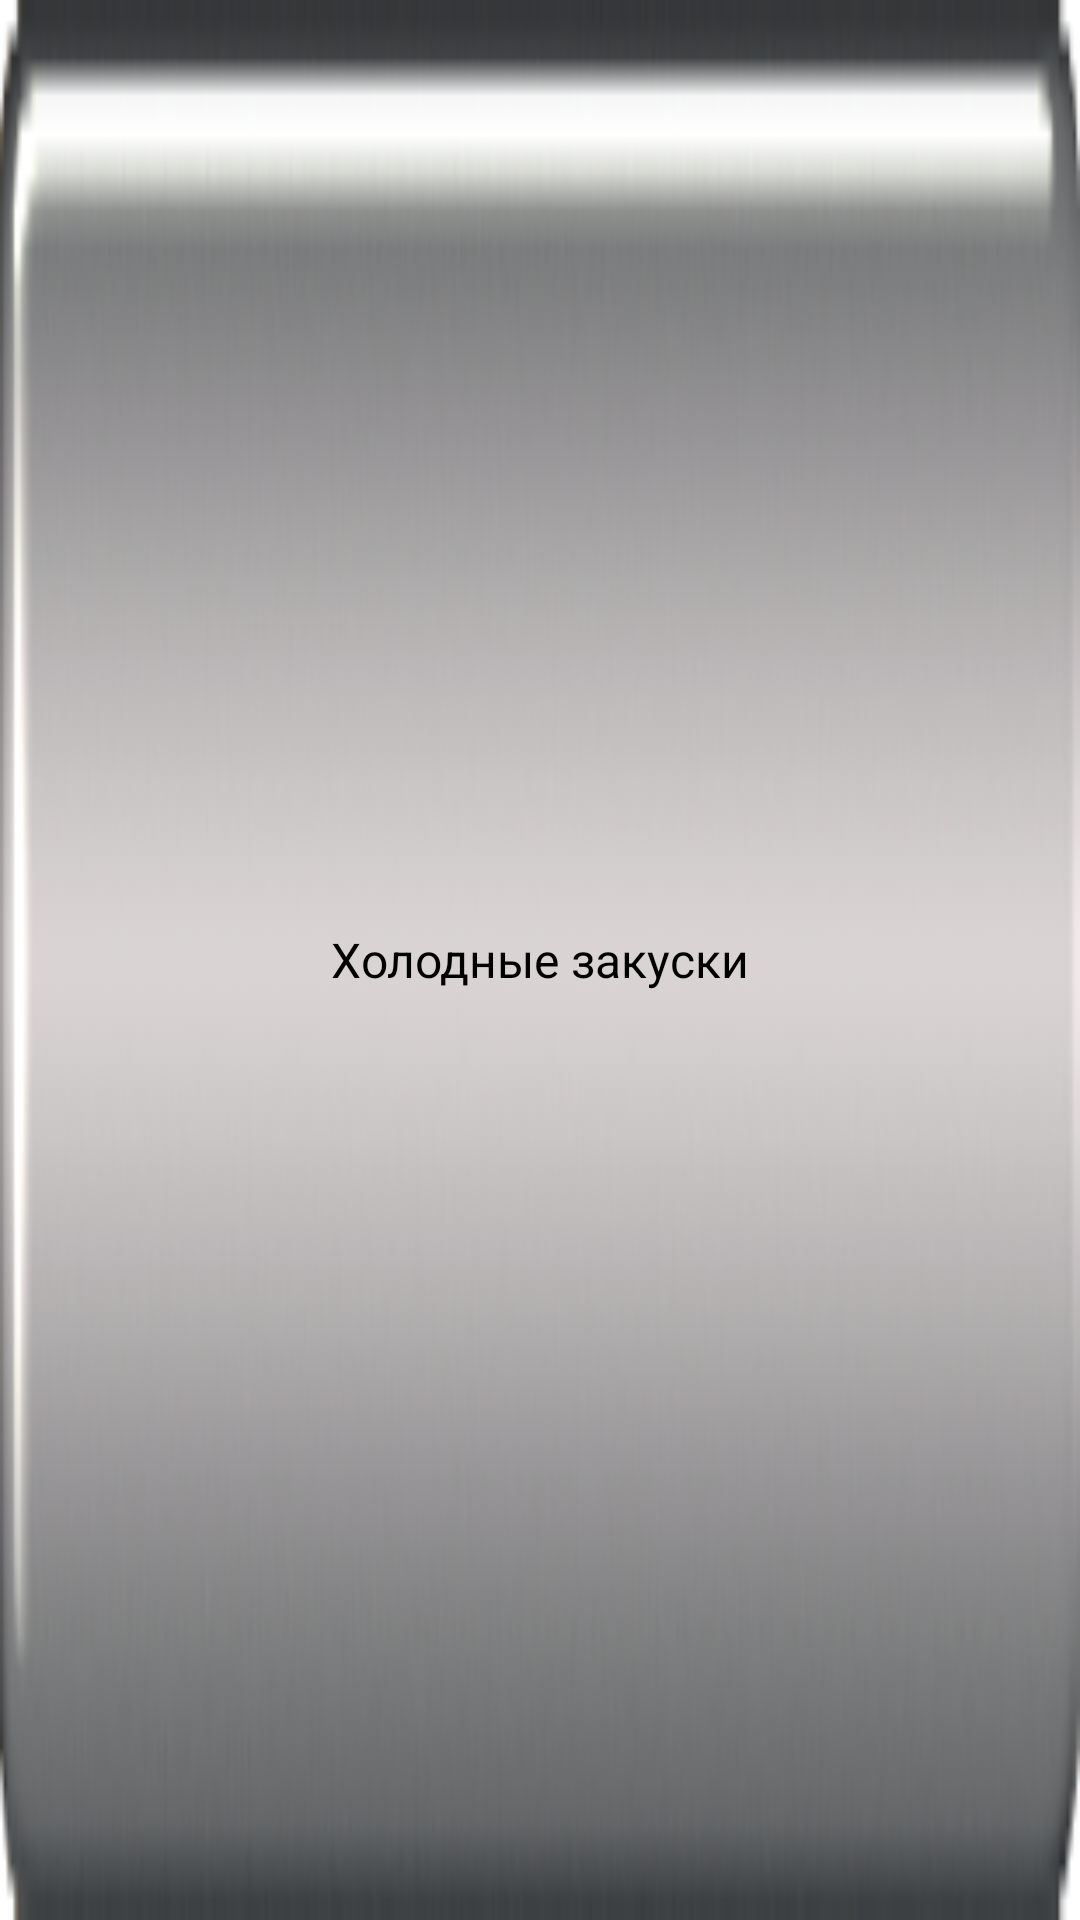

The Android layout XML behind this screen, and the referenced resources:
<!-- AndroidManifest.xml: application theme android:Theme.Holo.NoActionBar.Fullscreen -->
<!-- res/layout/main_section_item.xml -->
<?xml version="1.0" encoding="utf-8"?>
<TextView xmlns:android="http://schemas.android.com/apk/res/android"
    style="@style/DigitalMenu.Main.SectionItem"
    android:id="@+id/main_section_item"
    android:background="@drawable/menu_button_common"
    android:textColor="#000000"
    android:text="@string/sample_sub">
</TextView>
<!-- resources referenced by this layout -->
<resources>
  <!-- drawable menu_button_common: png bitmap (drawable, 16817 bytes) -->
  <string name="sample_sub">Холодные закуски</string>
  <style parent="@android:style/Widget.Holo.TextView" name="DigitalMenu.Main.SectionItem">
          <item name="android:layout_width">match_parent</item>
          <item name="android:layout_height">wrap_content</item>
          <item name="android:gravity">center</item>
          <item name="android:textColor">@android:color/black</item>
          <item name="android:textSize">16sp</item>
          <item name="android:minHeight">48dip</item>
          <item name="android:background">@drawable/button_title</item>
      </style>
  <!-- drawable button_title (drawable) -->
  <?xml version="1.0" encoding="utf-8"?>
  
  <selector xmlns:android="http://schemas.android.com/apk/res/android" >
      <item android:state_pressed="true" android:drawable="@drawable/button_title_pressed"/>
  	<item android:drawable="@drawable/button_title_normal"/>
  </selector>
  <!-- drawable button_title_pressed: png bitmap (drawable, 5227 bytes) -->
  <!-- drawable button_title_normal: png bitmap (drawable, 5217 bytes) -->
</resources>
